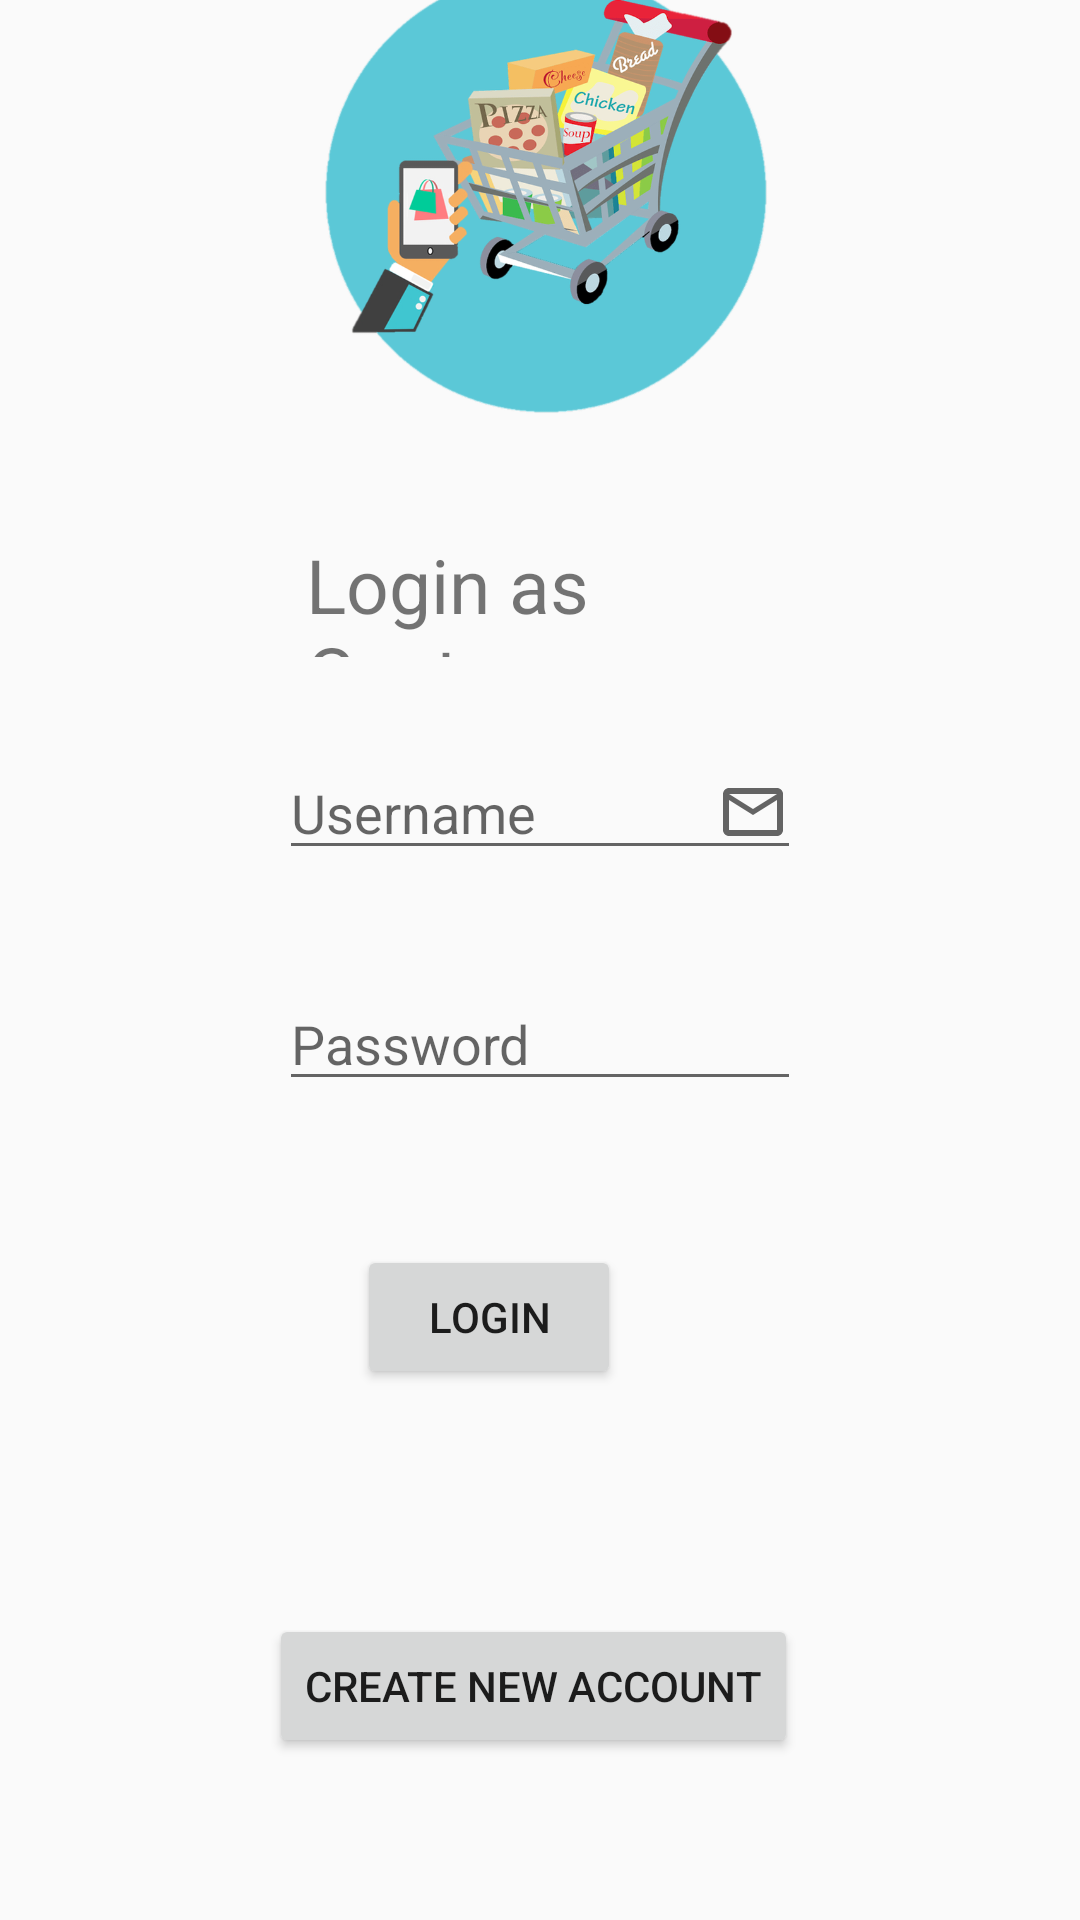

The Android layout XML behind this screen, and the referenced resources:
<!-- AndroidManifest.xml: application theme AppTheme -->
<!-- res/layout/activity_customer.xml -->
<?xml version="1.0" encoding="utf-8"?>
<RelativeLayout xmlns:android="http://schemas.android.com/apk/res/android"
    xmlns:app="http://schemas.android.com/apk/res-auto"
    xmlns:tools="http://schemas.android.com/tools"
    android:layout_width="match_parent"
    android:layout_height="match_parent"
    tools:context=".Customer">

    <ImageView
        android:id="@+id/imageView2"
        android:layout_width="223dp"
        android:layout_height="187dp"
        android:layout_alignParentStart="true"
        android:layout_alignParentTop="true"
        android:layout_alignParentEnd="true"
        android:layout_alignParentBottom="true"
        android:layout_marginStart="93dp"
        android:layout_marginTop="-19dp"
        android:layout_marginEnd="93dp"
        android:layout_marginBottom="491dp"
        app:srcCompat="@drawable/customer"
        tools:layout_editor_absoluteX="82dp"
        tools:layout_editor_absoluteY="16dp" />

    <TextView
        android:id="@+id/textView3"
        android:layout_width="225dp"
        android:layout_height="41dp"
        android:layout_alignParentStart="true"
        android:layout_alignParentEnd="true"
        android:layout_alignParentBottom="true"
        android:layout_marginStart="102dp"
        android:layout_marginEnd="51dp"
        android:layout_marginBottom="421dp"
        android:text="Login as Customer"
        android:textSize="25sp"
        tools:layout_editor_absoluteX="128dp"
        tools:layout_editor_absoluteY="240dp" />

    <EditText
        android:id="@+id/editTextTextPersonName"
        android:layout_width="wrap_content"
        android:layout_height="wrap_content"
        android:layout_alignParentEnd="true"
        android:layout_alignParentBottom="true"
        android:layout_marginEnd="93dp"
        android:layout_marginBottom="350dp"
        android:layout_marginStart="93dp"
        android:ems="10"
        android:hint="Username"
        android:drawableRight="@drawable/ic_mail"
        android:inputType="textPersonName"
        tools:layout_editor_absoluteX="75dp"
        tools:layout_editor_absoluteY="288dp" />

    <EditText
        android:id="@+id/editTextTextPassword2"
        android:layout_width="wrap_content"
        android:layout_height="wrap_content"
        android:layout_alignParentEnd="true"
        android:layout_alignParentBottom="true"
        android:layout_marginStart="93dp"
        android:layout_marginEnd="93dp"
        android:layout_marginBottom="273dp"
        android:drawableRight="@drawable/ic_lock"
        android:ems="10"
        android:hint="Password"
        android:inputType="textPassword"
        tools:layout_editor_absoluteX="76dp"
        tools:layout_editor_absoluteY="350dp" />

    <Button
        android:id="@+id/button6"
        android:layout_width="wrap_content"
        android:layout_height="wrap_content"
        android:layout_alignParentEnd="true"
        android:layout_alignParentBottom="true"
        android:layout_marginEnd="153dp"
        android:layout_marginBottom="177dp"
        android:text="LOGIN"
        tools:layout_editor_absoluteX="150dp"
        tools:layout_editor_absoluteY="458dp" />

    <Button
        android:id="@+id/button8"
        android:layout_width="wrap_content"
        android:layout_height="wrap_content"
        android:layout_alignParentEnd="true"
        android:layout_alignParentBottom="true"
        android:layout_marginEnd="94dp"
        android:layout_marginBottom="54dp"
        android:text="CREATE NEW ACCOUNT"
        tools:layout_editor_absoluteX="109dp"
        tools:layout_editor_absoluteY="550dp" />
</RelativeLayout>
<!-- resources referenced by this layout -->
<resources>
  <!-- drawable customer: png bitmap (drawable-hdpi, 90041 bytes) -->
  <!-- drawable ic_mail (drawable) -->
  <vector xmlns:android="http://schemas.android.com/apk/res/android"
      android:width="24dp"
      android:height="24dp"
      android:viewportWidth="24"
      android:viewportHeight="24"
      android:tint="?attr/colorControlNormal">
    <path
        android:fillColor="#FFFFFF"
        android:pathData="M20,4L4,4c-1.1,0 -1.99,0.9 -1.99,2L2,18c0,1.1 0.9,2 2,2h16c1.1,0 2,-0.9 2,-2L22,6c0,-1.1 -0.9,-2 -2,-2zM20,18L4,18L4,8l8,5 8,-5v10zM12,11L4,6h16l-8,5z"/>
  </vector>
  <style name="AppTheme" parent="Theme.AppCompat.Light.NoActionBar">
  
  
      </style>
</resources>
